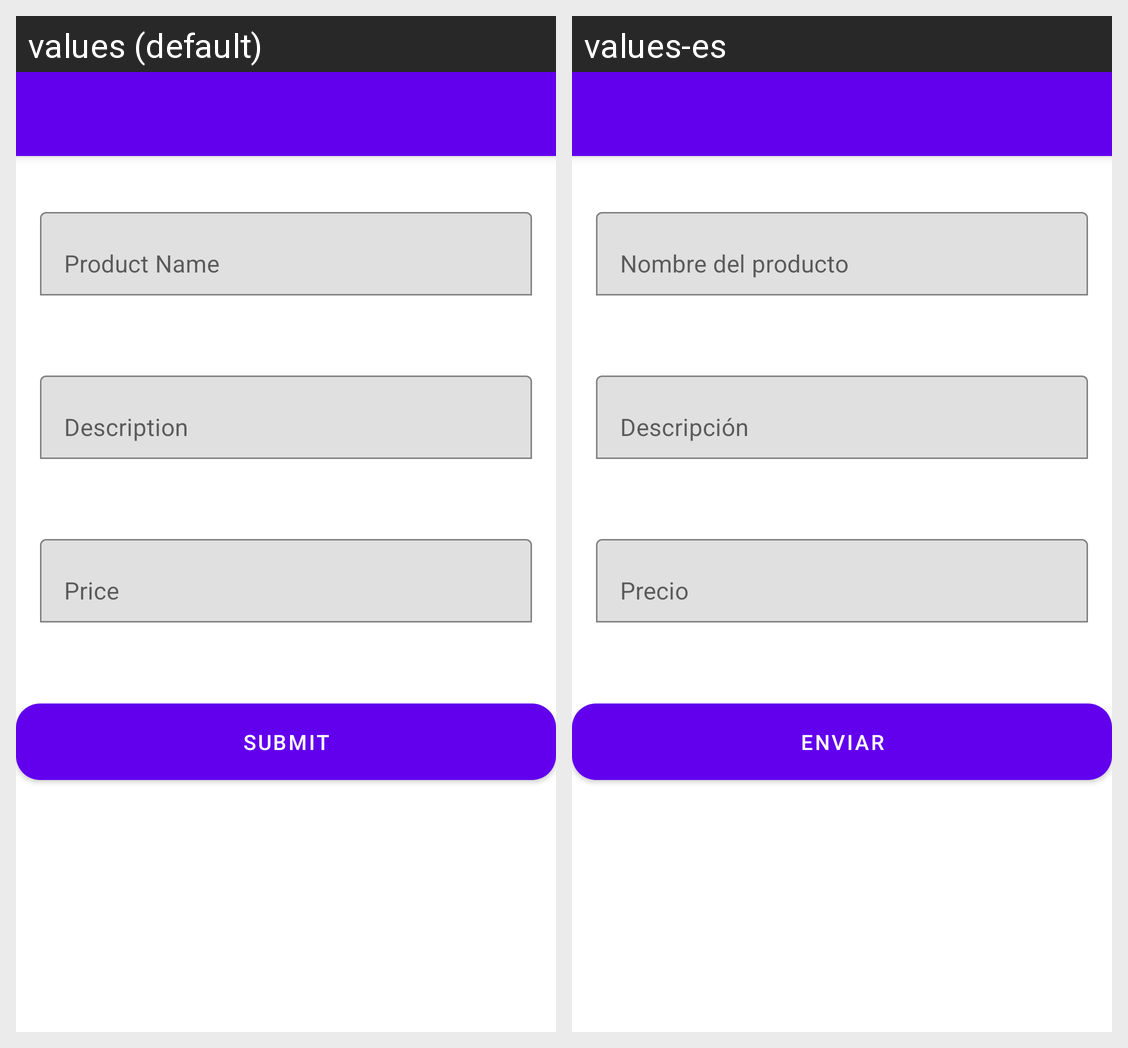

Here is an Android app screen in its default locale and in the app's own translations. Write out the translated-string differences for the strings that appear on this screen.
Android screen res/layout/activity_add_product_view.xml rendered under 2 locales, left to right: values (default), values-es. Device: Nexus 5 (rendered at 1080×1920; each locale shown at half size, 540×960, under a caption strip naming it); theme Theme.TiendaApp.
Strings drawn on this screen, with the default value and each locale's value (text and hints the layout hard-codes, and strings that could not be matched under every locale, appear in the picture but are not listed):

product_name
  values: Product Name
  values-es: Nombre del producto

product_description
  values: Description
  values-es: Descripción

product_price
  values: Price
  values-es: Precio

submit
  values: Submit
  values-es: Enviar
